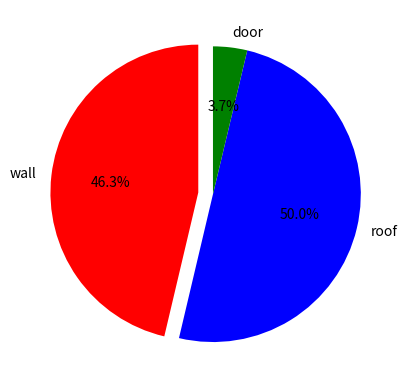
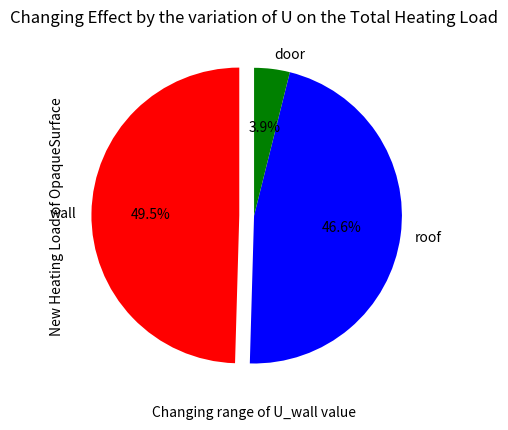

Here is the Python script that generated these plots, in order:
import pandas as pd
import matplotlib.pyplot as plt

items = [1,2,3]
labels = ["wall","roof","door"]
HeatingLoadValues = [1149.2,1240,92.5]
cols=["r","b","g"]
plt.figure()
graph = plt.pie(HeatingLoadValues,labels=labels,colors=cols,startangle=90,explode=(0.1,0,0), autopct='%1.1f%%')
plt.show(graph)

items = [4,5,6]
labels = ["wall","roof","door"]
CoolingLoadValues = [547.5,514.6,43]
cols=["r","b","g"]
plt.figure()
graph = plt.pie(CoolingLoadValues,labels=labels,colors=cols,startangle=90,explode=(0.1,0,0), autopct='%1.1f%%')
plt.show(graph)

#plt.close("all")
x = range(1,3)
x_series = pd.Series(x)

def Function(x):
    y = HeatingLoadValues[0]**x+HeatingLoadValues[1]+HeatingLoadValues[2]
    return y
    
y_series = x_series.apply(Function)
plt.plot(x_series,y_series)
plt.xlabel("Changing range of U_wall value")
plt.ylabel("New Heating Load of OpaqueSurface")
plt.title("Changing Effect by the variation of U on the Total Heating Load")
plt.show()